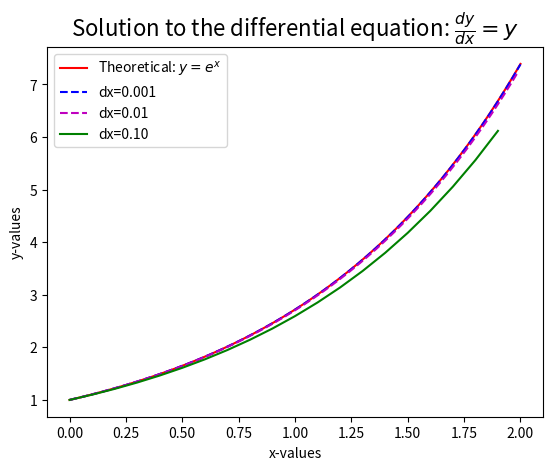

The matplotlib source for this figure:
#!/usr/bin/python3
'''
Lysi tis diaforikis eksiswsis 
  y' = y => dy/y=dx=> ln(y) = x =>
  => y_theory = e^x 

'''
import numpy as np
import matplotlib.pyplot as plt


# Orismos tis sunartisis deriv gia tin paragwgo
def deriv(y):
    return y

# Orismos tis sunartisis Euler gia to vima Euler

def Euler(y,dx):
    dydx = deriv(y)      #klisi tis sunartisis tis paragwgou
    y = y + dydx * dx    # To neo y brisketai an prosthesw sto proigoumeno 
    return y             # y ti diafora poy prokuptei apo to dydx*dx

# Main program
xvalues = []
yvalues = []
ytheory = []
x_max = 2
x0 = 0.0       # Arxikes sunthikes
y0 = 1.0       # gia x kai y

fig = plt.figure();
dxstp= [0.001, 0.01, 0.1]
legd = ['dx=0.001','dx=0.01','dx=0.10']
comm = ['b--',     'm--',     'g-']
for i in range(len(legd)):
    xstep = dxstp[i]        # to megethos tou vimatos 
    xtemp = x0              # copy twn arxikwn sunthikwn gia kathe vima pou tha
    ytemp = y0              # dokimasoume se temp metavlites gia ton algorithmo
    while xtemp <= x_max :
        if i == 0 :
            ytheory.append(np.exp(xtemp))  # theoritiki timi
        xvalues.append(xtemp)
        yvalues.append(ytemp)
        ytemp = Euler(ytemp,xstep)
        xtemp = xtemp + xstep
        
    if i == 0 :
        plt.plot(xvalues,ytheory,'r-',label=r"Theoretical: $y=e^x$")
        plt.plot(xvalues,yvalues,comm[i],label=legd[i])
    else:
        plt.plot(xvalues,yvalues,comm[i],label=legd[i])

    del xvalues              # Svisimo twn pinakwn xvalues kai yvalues 
    del yvalues              # gia na xrisimopoiithoun sto epomeno vima
    xvalues,yvalues = [],[] 
    
plt.title(r"Solution to the differential equation: $\frac{dy}{dx} = y$",
          size=16)
plt.xlabel("x-values")
plt.ylabel("y-values")

plt.legend()
plt.show()

